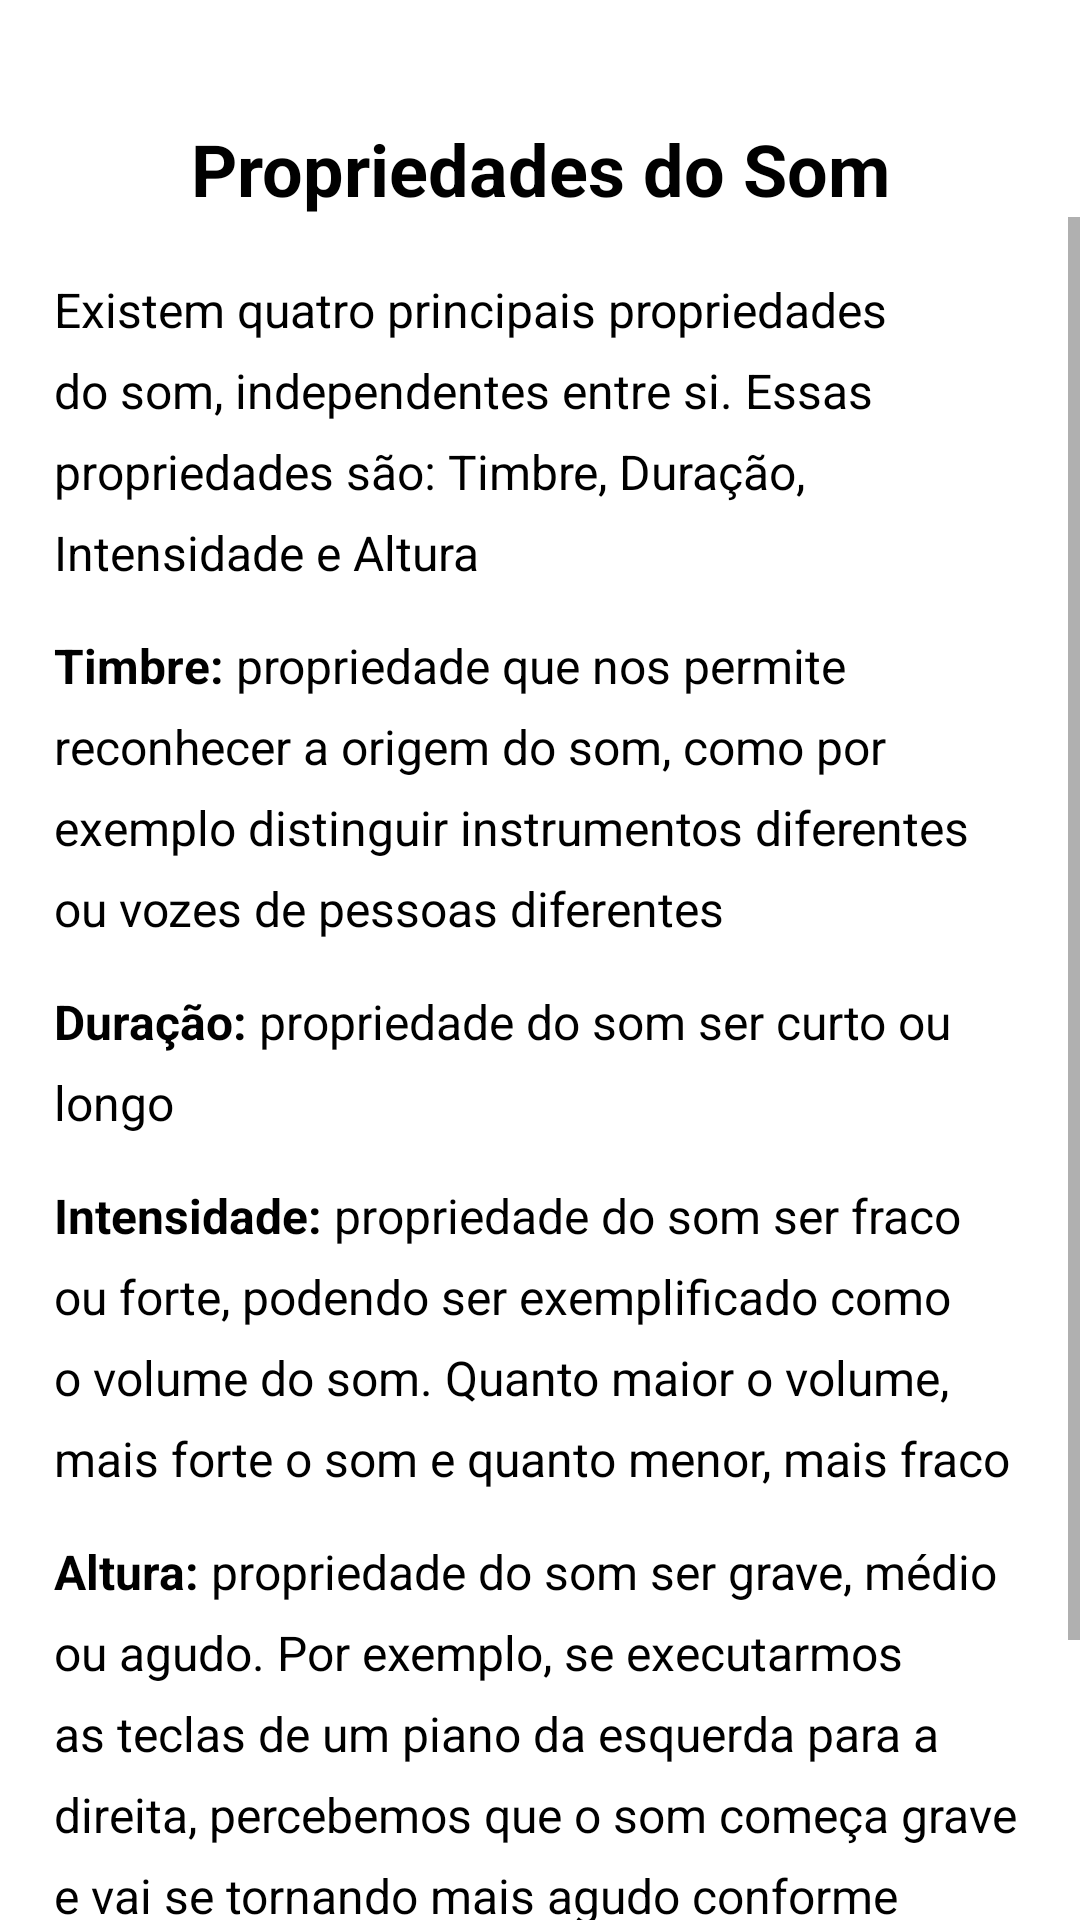

Produce the Android XML layout that renders to this screen, including the resource entries it uses.
<!-- AndroidManifest.xml: application theme Theme.Colcheius -->
<!-- res/layout/fragment_song_property.xml -->
<?xml version="1.0" encoding="utf-8"?>
<androidx.constraintlayout.widget.ConstraintLayout xmlns:android="http://schemas.android.com/apk/res/android"
    xmlns:app="http://schemas.android.com/apk/res-auto"
    xmlns:tools="http://schemas.android.com/tools"
    android:layout_width="match_parent"
    android:layout_height="match_parent"
    tools:context=".view.modulo1.SongPropertyTheoryFragment">

    <TextView
        android:id="@+id/title"
        android:layout_width="wrap_content"
        android:layout_height="wrap_content"
        android:layout_marginTop="40dp"
        android:text="@string/m1_title_module_one_song_property"
        android:textColor="@color/black"
        android:textSize="24sp"
        android:textStyle="bold"
        app:layout_constraintEnd_toEndOf="parent"
        app:layout_constraintStart_toStartOf="parent"
        app:layout_constraintTop_toTopOf="parent" />

    <ScrollView
        android:id="@+id/content_scroll"
        android:layout_width="match_parent"
        android:layout_height="0dp"
        app:layout_constraintEnd_toEndOf="parent"
        app:layout_constraintBottom_toBottomOf="parent"
        app:layout_constraintStart_toStartOf="parent"
        app:layout_constraintTop_toBottomOf="@id/title">

        <LinearLayout
            android:layout_width="match_parent"
            android:layout_height="wrap_content"
            android:orientation="vertical">

            <TextView
                android:layout_width="wrap_content"
                android:layout_height="wrap_content"
                android:layout_marginHorizontal="18dp"
                android:layout_marginTop="20dp"
                android:lineSpacingExtra="8dp"
                android:text="@string/m1_text_explain_song_property"
                android:textColor="@color/black"
                android:textSize="16sp" />

            <TextView
                android:layout_width="wrap_content"
                android:layout_height="wrap_content"
                android:layout_marginHorizontal="18dp"
                android:layout_marginTop="16dp"
                android:lineSpacingExtra="8dp"
                android:text="@string/m1_text_explain_song_property_timbre"
                android:textColor="@color/black"
                android:textSize="16sp" />

            <TextView
                android:layout_width="wrap_content"
                android:layout_height="wrap_content"
                android:layout_marginHorizontal="18dp"
                android:layout_marginTop="16dp"
                android:lineSpacingExtra="8dp"
                android:text="@string/m1_text_explain_song_property_duracao"
                android:textColor="@color/black"
                android:textSize="16sp" />

            <TextView
                android:layout_width="wrap_content"
                android:layout_height="wrap_content"
                android:layout_marginHorizontal="18dp"
                android:layout_marginTop="16dp"
                android:lineSpacingExtra="8dp"
                android:text="@string/m1_text_explain_song_property_intensidade"
                android:textColor="@color/black"
                android:textSize="16sp" />

            <TextView
                android:layout_width="wrap_content"
                android:layout_height="wrap_content"
                android:layout_marginHorizontal="18dp"
                android:layout_marginTop="16dp"
                android:lineSpacingExtra="8dp"
                android:text="@string/m1_text_explain_song_property_altura"
                android:textColor="@color/black"
                android:textSize="16sp" />

            <Button
                android:id="@+id/btnContinue"
                android:layout_width="match_parent"
                android:layout_height="50dp"
                android:layout_marginHorizontal="25dp"
                android:layout_marginVertical="16dp"
                android:text="@string/bt_continue"
                android:layout_gravity="end"/>

        </LinearLayout>

    </ScrollView>

</androidx.constraintlayout.widget.ConstraintLayout>
<!-- resources referenced by this layout -->
<resources>
  <color name="black">#FF000000</color>
  <string name="bt_continue">Continuar</string>
  <string name="m1_text_explain_song_property">Existem quatro principais propriedades do som, independentes entre si. Essas propriedades são: Timbre, Duração, Intensidade e Altura</string>
  <string name="m1_text_explain_song_property_altura"><b>Altura:</b> propriedade do som ser grave, médio ou agudo. Por exemplo, se executarmos as teclas de um piano da esquerda para a direita, percebemos que o som começa grave e vai se tornando mais agudo conforme caminhamos pelas teclas do lado oposto</string>
  <string name="m1_text_explain_song_property_duracao"><b>Duração:</b> propriedade do som ser curto ou longo</string>
  <string name="m1_text_explain_song_property_intensidade"><b>Intensidade:</b> propriedade do som ser fraco ou forte, podendo ser exemplificado como o volume do som. Quanto maior o volume, mais forte o som e quanto menor, mais fraco</string>
  <string name="m1_text_explain_song_property_timbre"><b>Timbre:</b> propriedade que nos permite reconhecer a origem do som, como por exemplo distinguir instrumentos diferentes ou vozes de pessoas diferentes</string>
  <string name="m1_title_module_one_song_property">Propriedades do Som</string>
  <style name="Theme.Colcheius" parent="Theme.MaterialComponents.Light.DarkActionBar">
          
          <item name="colorPrimary">@color/green_500</item>
          <item name="colorPrimaryVariant">@color/green_700</item>
          <item name="colorOnPrimary">@color/white</item>
          
          <item name="colorSecondary">@color/green_200</item>
          <item name="colorSecondaryVariant">@color/green_700</item>
          <item name="colorOnSecondary">@color/black</item>
          
          <item name="android:statusBarColor" tools:targetApi="l">?attr/colorPrimaryVariant</item>
          
      </style>
  <color name="green_500">#4CAF50</color>
  <color name="green_700">#388E3C</color>
  <color name="white">#FFFFFFFF</color>
  <color name="green_200">#A5D6A7</color>
</resources>
